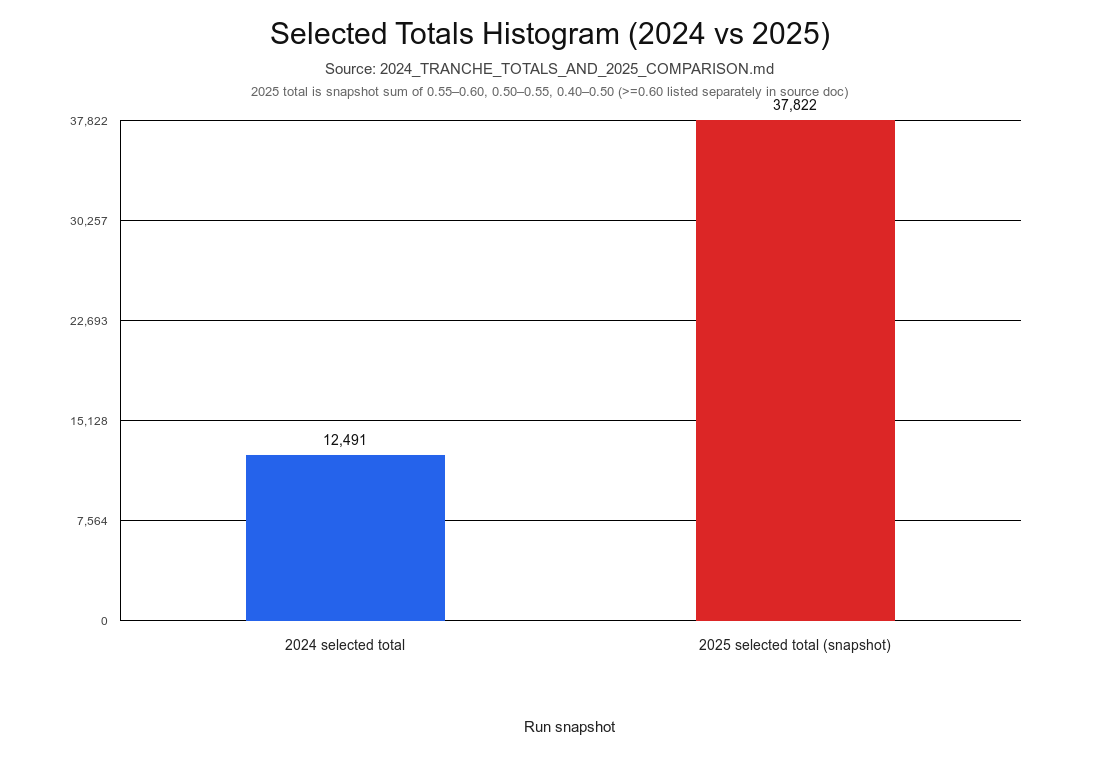

The data file committed next to this chart (first rows):
label, count, note
2024_selected_total, 12491, from 2024 current pass
2025_selected_total_snapshot, 37822, sum of 0.55-0.60 + 0.50-0.55 + 0.40-0.50
